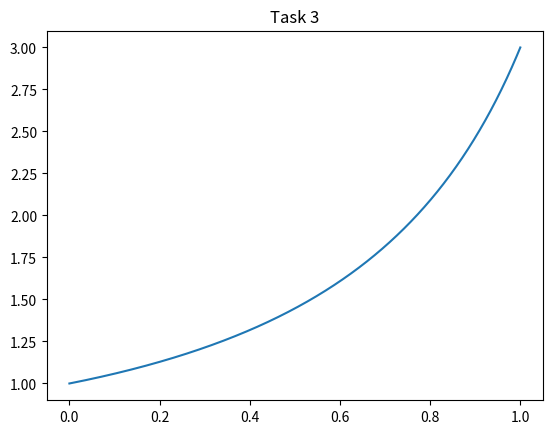

This figure's Python source:
import numpy as np
from math import *
from random import *
from matplotlib import pyplot as plt

ESP = 1e-6

x0 = 0
x1 = 1
y0 = 1
yN = 3
N = 1000
h = (x1 - x0) / N 

def cmp_with_esp(A):
    for i in range(len(A)):
        if (fabs(A[i]) > ESP):
            return True
    return False

def init_Y():
    Y = list()
    for i in range(N + 1):
         Y.append(y0 + (yN - y0) / (x1 - x0) * i * h)
    return Y 

def sub_matrix(A, B):
    result = list()
    for i in range(len(A)):
        result.append(A[i] - B[i])
    return result

def solution():
    Y = init_Y()
    X = [x0 + i * h for i in range(N + 1)]
    delta_Y = init_Y()
    while cmp_with_esp(delta_Y):
        W = [[0 for _ in range(N + 1)] for __ in range(N + 1)]
        W[0][0] = 1
        W[N][N] = 1 

        for i in range(1, N):
            W[i][i - 1] = 1 
            W[i][i] = -2 - 3 * h * h * Y[i] * Y[i]
            W[i][i + 1] = 1 
        F = [0 for _ in range(N + 1)]
        F[0] = Y[0] - y0
        F[N] = Y[N] - yN

        for i in range(1, N): 
            y3 = Y[i] ** 3
            x2 = X[i] ** 2
            h2 = h * h
            F[i] = Y[i - 1] - 2 * Y[i] + Y[i + 1] -h2 * y3 -h2 * x2
        
        new_Y = sub_matrix(Y, np.matmul(np.linalg.inv(W), F))
        delta_Y = sub_matrix(new_Y, Y)
        Y = new_Y

    fig, ax = plt.subplots()
    plt.title("Task 3")
    ax.plot(X, Y, "-")
    plt.show()
solution()